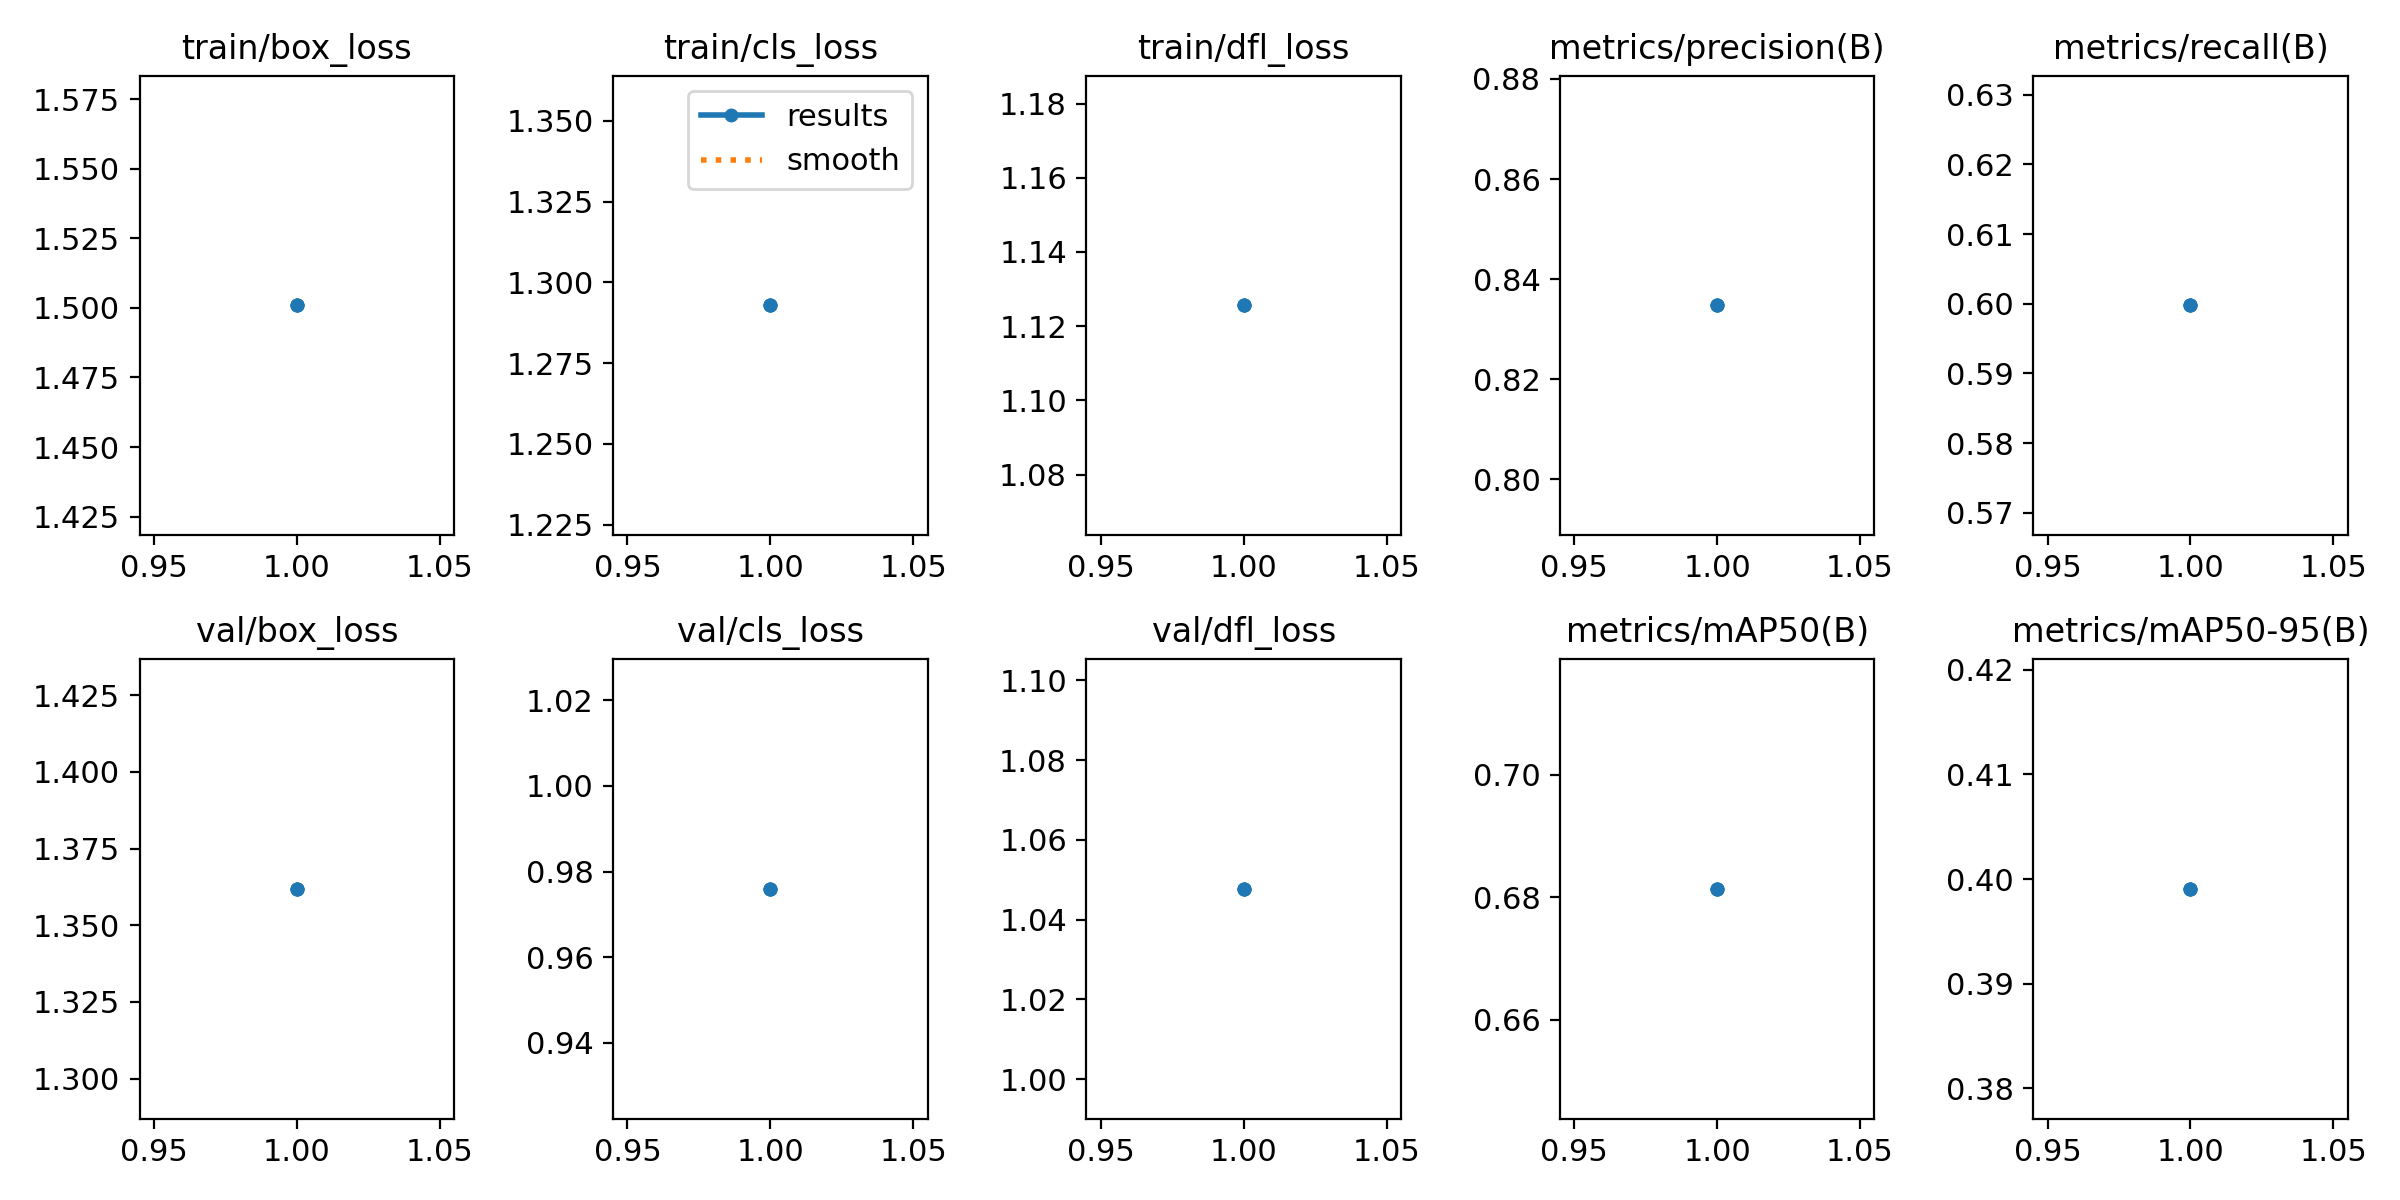

Data behind this chart, as committed beside it:
epoch, time, train/box_loss, train/cls_loss, train/dfl_loss, metrics/precision(B), metrics/recall(B), metrics/mAP50(B), metrics/mAP50-95(B), val/box_loss, val/cls_loss, val/dfl_loss, lr/pg0, lr/pg1, lr/pg2
1, 73.14, 1.501, 1.293, 1.126, 0.8347, 0.5998, 0.6814, 0.3991, 1.362, 0.9759, 1.048, 0.0006659, 0.0006659, 0.0006659
1, 73, 1.501, 1.293, 1.126, 0.8347, 0.5998, 0.6814, 0.3991, 1.362, 0.9759, 1.048, 0.0006659, 0.0006659, 0.0006659
1, 160, 1.501, 1.293, 1.126, 0.8347, 0.5998, 0.6814, 0.3991, 1.362, 0.9759, 1.048, 0.0006659, 0.0006659, 0.0006659
1, 180.9, 1.501, 1.293, 1.126, 0.8347, 0.5998, 0.6814, 0.3991, 1.362, 0.9759, 1.048, 0.0006659, 0.0006659, 0.0006659
